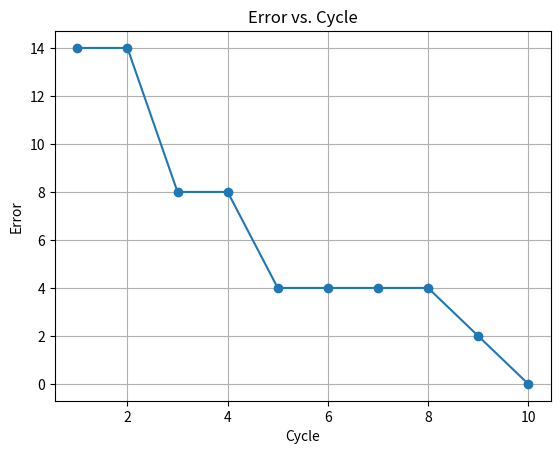

Generate this figure with matplotlib:
import numpy as np
import matplotlib.pyplot as plt

def signum(x):
    return 1 if x >= 0 else -1

T = np.array([[0.1, 0.1, -1, 0],
              [0.2, 0.1, -1, 0],
              [0.5, 0.1, -1, 1],
              [0.6, 0.1, -1, 1],
              [0.3, 0.3, -1, 2],
              [0.4, 0.3, -1, 2]])

W = np.array([[-0.1, 0.15, 0.2],
              [-0.2, 0.11, 0.17],
              [0.17, 0.16, 0.11]])

D = np.array([[1, -1, -1],
              [-1, 1, -1],
              [-1, -1, 1]])

learning_rate = 1
epochs = 100  # Number of epochs

c = 0  # Counter for training cycles
P = 6  # Number of training pairs
error_list = []  # List to store errors for each cycle

for epoch in range(epochs):
    c += 1
    E = 0  # Error for the current training cycle

    for p in range(P):
        x1, x2, bias, d = T[p]

        y = np.zeros(3)
        o = np.zeros(3)

        for i in range(3):
            y[i] = x1 * W[i][0] + x2 * W[i][1] + bias * W[i][2]
            o[i] = signum(y[i])

        d = int(d)  # Convert d to an integer

        for i in range(3):
            if o[i] != D[d][i]:
                for j in range(3):
                    W[i][j] += 0.5 * learning_rate * (D[d][i] - o[i]) * T[p][j]
                E += 0.5 * (D[d][i] - o[i]) ** 2

        print(f"Updated Weight Matrix (W) after X{p + 1} = [{x1:.3f}, {x2:.3f}]:")
        print(W)
        print(f"Error after processing X{p + 1} = [{x1:.3f}, {x2:.3f}]: {E:.3f}\n")

    error_list.append(E)

    if E == 0:
        print(f"Training completed in epoch {epoch + 1}/{epochs}.")
        break

# Plotting the error graph
plt.plot(range(1, c + 1), error_list, marker='o')
plt.xlabel('Cycle')
plt.ylabel('Error')
plt.title('Error vs. Cycle')
plt.grid(True)
plt.show()
